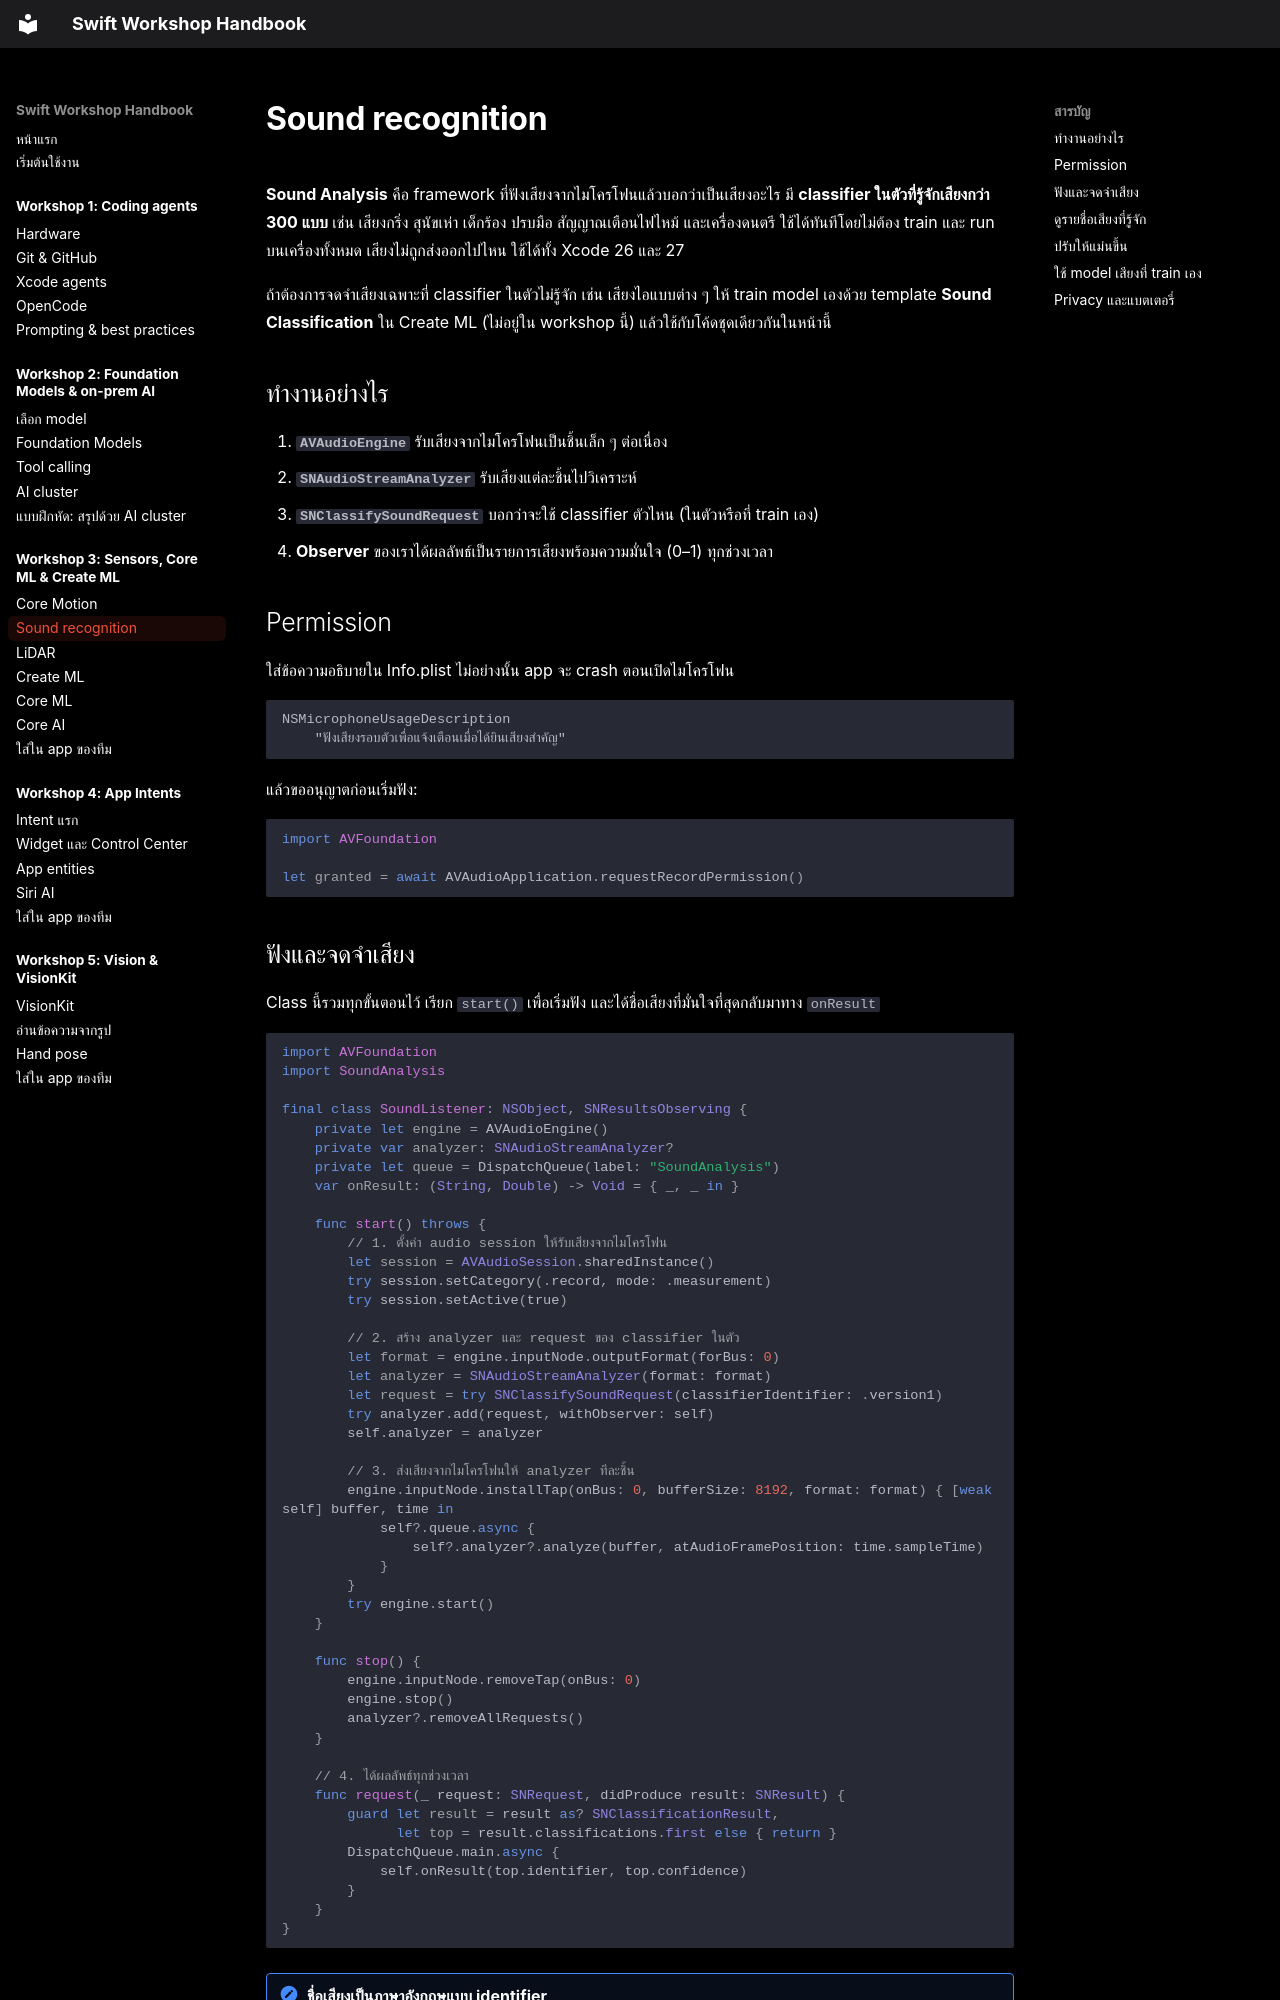

repository: swiftcodingclubth/yidh26-swift-handbook · page: workshop-3/sound/index.html · generator: mkdocs

# Sound recognition

**Sound Analysis** คือ framework ที่ฟังเสียงจากไมโครโฟนแล้วบอกว่าเป็นเสียงอะไร มี **classifier ในตัวที่รู้จักเสียงกว่า 300 แบบ** เช่น เสียงกริ่ง สุนัขเห่า เด็กร้อง ปรบมือ สัญญาณเตือนไฟไหม้ และเครื่องดนตรี ใช้ได้ทันทีโดยไม่ต้อง train และ run บนเครื่องทั้งหมด เสียงไม่ถูกส่งออกไปไหน ใช้ได้ทั้ง Xcode 26 และ 27

ถ้าต้องการจดจำเสียงเฉพาะที่ classifier ในตัวไม่รู้จัก เช่น เสียงไอแบบต่าง ๆ ให้ train model เองด้วย template **Sound Classification** ใน Create ML (ไม่อยู่ใน workshop นี้) แล้วใช้กับโค้ดชุดเดียวกันในหน้านี้

## ทำงานอย่างไร

1. **`AVAudioEngine`** รับเสียงจากไมโครโฟนเป็นชิ้นเล็ก ๆ ต่อเนื่อง
2. **`SNAudioStreamAnalyzer`** รับเสียงแต่ละชิ้นไปวิเคราะห์
3. **`SNClassifySoundRequest`** บอกว่าจะใช้ classifier ตัวไหน (ในตัวหรือที่ train เอง)
4. **Observer** ของเราได้ผลลัพธ์เป็นรายการเสียงพร้อมความมั่นใจ (0–1) ทุกช่วงเวลา

## Permission

ใส่ข้อความอธิบายใน Info.plist ไม่อย่างนั้น app จะ crash ตอนเปิดไมโครโฟน

```text
NSMicrophoneUsageDescription
    "ฟังเสียงรอบตัวเพื่อแจ้งเตือนเมื่อได้ยินเสียงสำคัญ"
```

แล้วขออนุญาตก่อนเริ่มฟัง:

```swift
import AVFoundation

let granted = await AVAudioApplication.requestRecordPermission()
```
